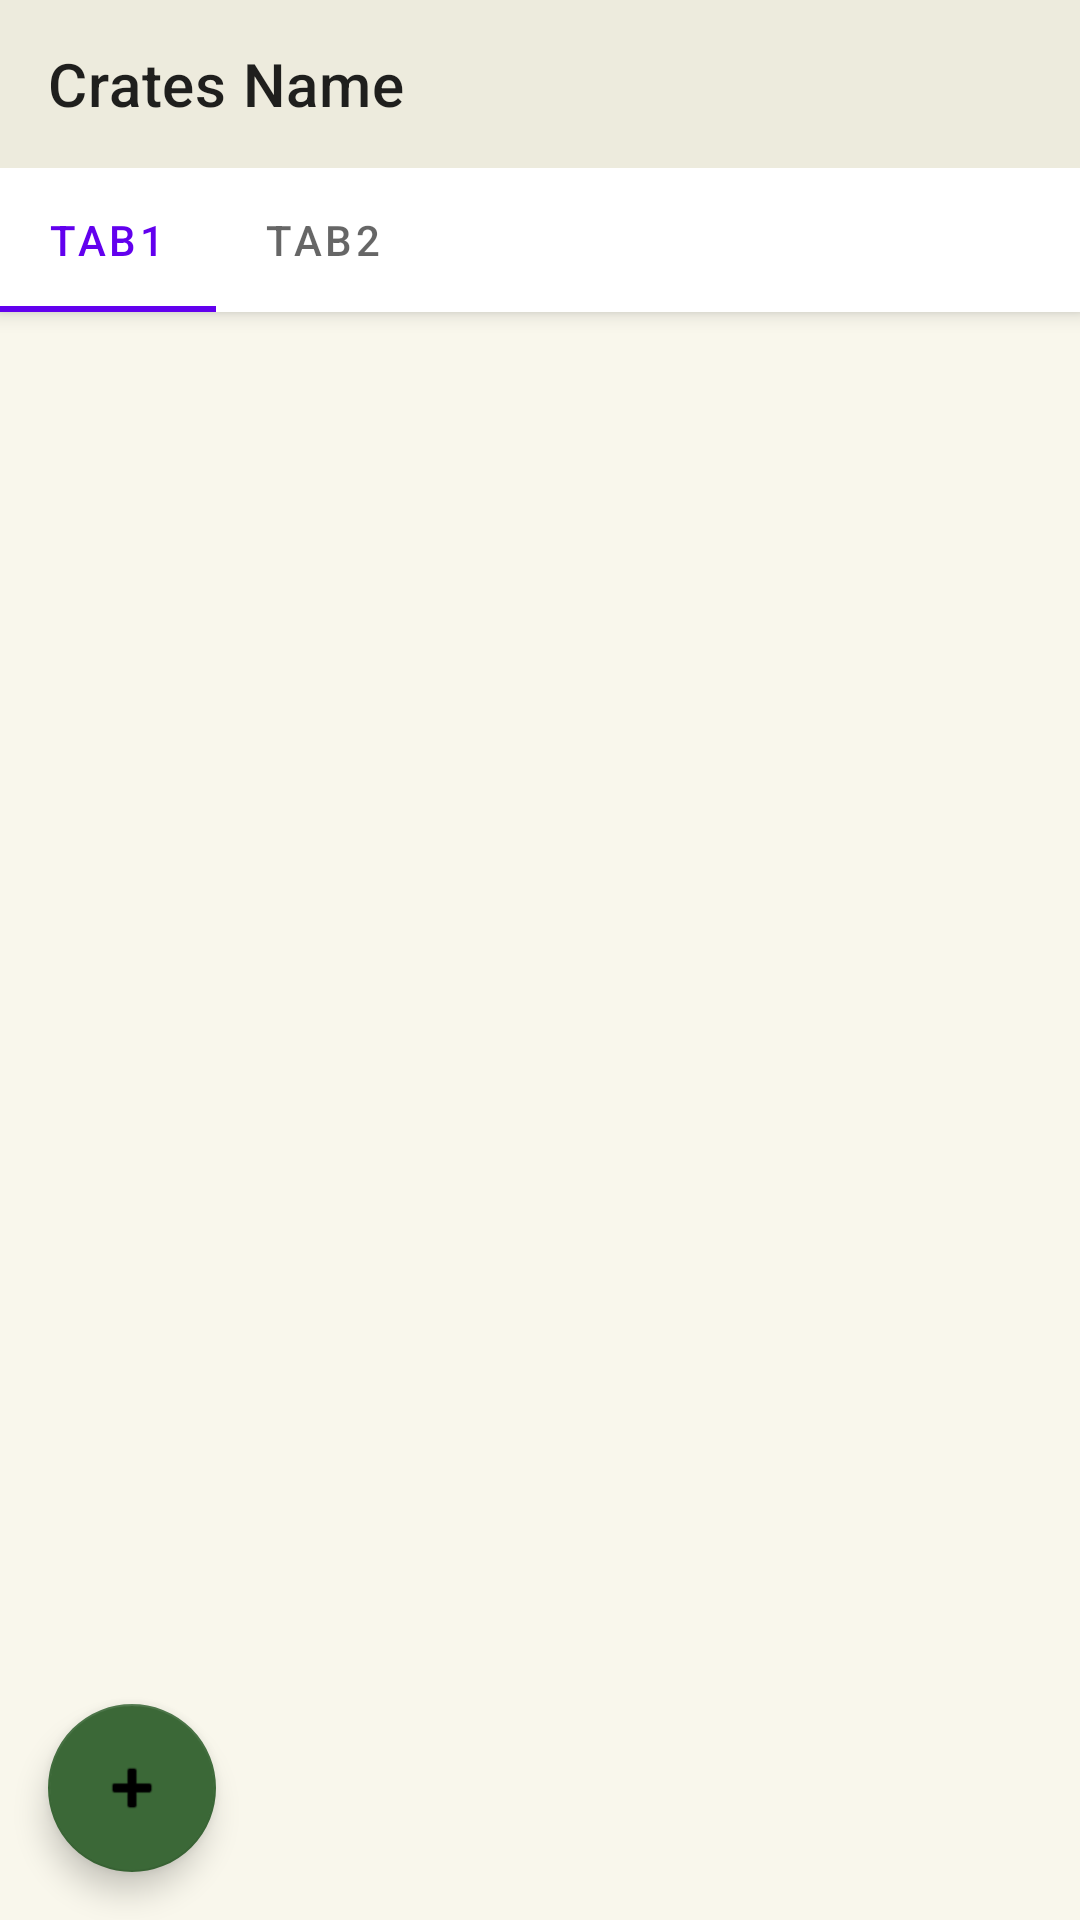

Reconstruct the res/layout file that produces this screen, plus the resources it refers to.
<!-- AndroidManifest.xml: application theme Theme.Crates -->
<!-- res/layout/activity_crate.xml -->
<?xml version="1.0" encoding="utf-8"?>
<androidx.coordinatorlayout.widget.CoordinatorLayout xmlns:android="http://schemas.android.com/apk/res/android"
    xmlns:app="http://schemas.android.com/apk/res-auto"

    android:layout_width="match_parent"
    android:layout_height="match_parent">

    <com.google.android.material.appbar.AppBarLayout
        android:id="@+id/appbar"
        android:layout_width="match_parent"
        android:layout_height="wrap_content"
        android:background="#edebdd">

        <androidx.appcompat.widget.Toolbar
            android:layout_width="match_parent"
            android:layout_height="?attr/actionBarSize"
            app:layout_scrollFlags="scroll|enterAlways"
            app:title="Crates Name"></androidx.appcompat.widget.Toolbar>

        <com.google.android.material.tabs.TabLayout
            android:id="@+id/tabs"
            android:layout_width="match_parent"
            android:layout_height="wrap_content"
            app:layout_scrollFlags="scroll|enterAlways"

            app:tabMode="scrollable">

            <com.google.android.material.tabs.TabItem
                android:layout_width="wrap_content"
                android:layout_height="wrap_content"
                android:text="Tab1" />

            <com.google.android.material.tabs.TabItem
                android:layout_width="wrap_content"
                android:layout_height="wrap_content"
                android:text="Tab2" />
        </com.google.android.material.tabs.TabLayout>
    </com.google.android.material.appbar.AppBarLayout>

    <androidx.core.widget.NestedScrollView
        android:layout_width="match_parent"
        android:layout_height="match_parent">

        <androidx.fragment.app.FragmentContainerView
            android:id="@+id/fragmentMain"
            android:name="androidx.navigation.fragment.NavHostFragment"
            android:layout_width="match_parent"
            android:layout_height="wrap_content"
            android:layout_marginTop="0dp"
            android:layout_marginBottom="0dp"
            app:defaultNavHost="true"
            app:navGraph="@navigation/navigation_crates_detail" />
    </androidx.core.widget.NestedScrollView>

    <com.google.android.material.floatingactionbutton.FloatingActionButton
        android:id="@+id/floatActionButtonBack"
        android:layout_width="wrap_content"
        android:layout_height="wrap_content"
        android:layout_gravity="bottom|start"
        android:layout_margin="16dp"
        android:src="@android:drawable/ic_input_add" />
</androidx.coordinatorlayout.widget.CoordinatorLayout>
<!-- resources referenced by this layout -->
<resources>
  <style name="Theme.Crates" parent="Theme.MaterialComponents.DayNight.DarkActionBar">
          
          <item name="colorPrimary">@color/purple_500</item>
          <item name="colorPrimaryVariant">@color/purple_700</item>
          <item name="colorOnPrimary">@color/white</item>
          
          <item name="colorSecondary">#3b6837</item>
          <item name="colorSecondaryVariant">@color/teal_700</item>
          <item name="colorOnSecondary">@color/black</item>
          <item name="android:colorBackground">#F9F7EC</item>
          
          <item name="android:statusBarColor" tools:targetApi="l">?attr/colorPrimary</item>
          
      </style>
  <!-- not gathered from this repository: default colours our renderer supplied (Android Studio template values) -->
  <color name="purple_500">#FF6200EE</color>
  <color name="purple_700">#FF3700B3</color>
  <color name="teal_700">#FF018786</color>
  <color name="black">#FF000000</color>
  <color name="white">#FFFFFFFF</color>
</resources>
